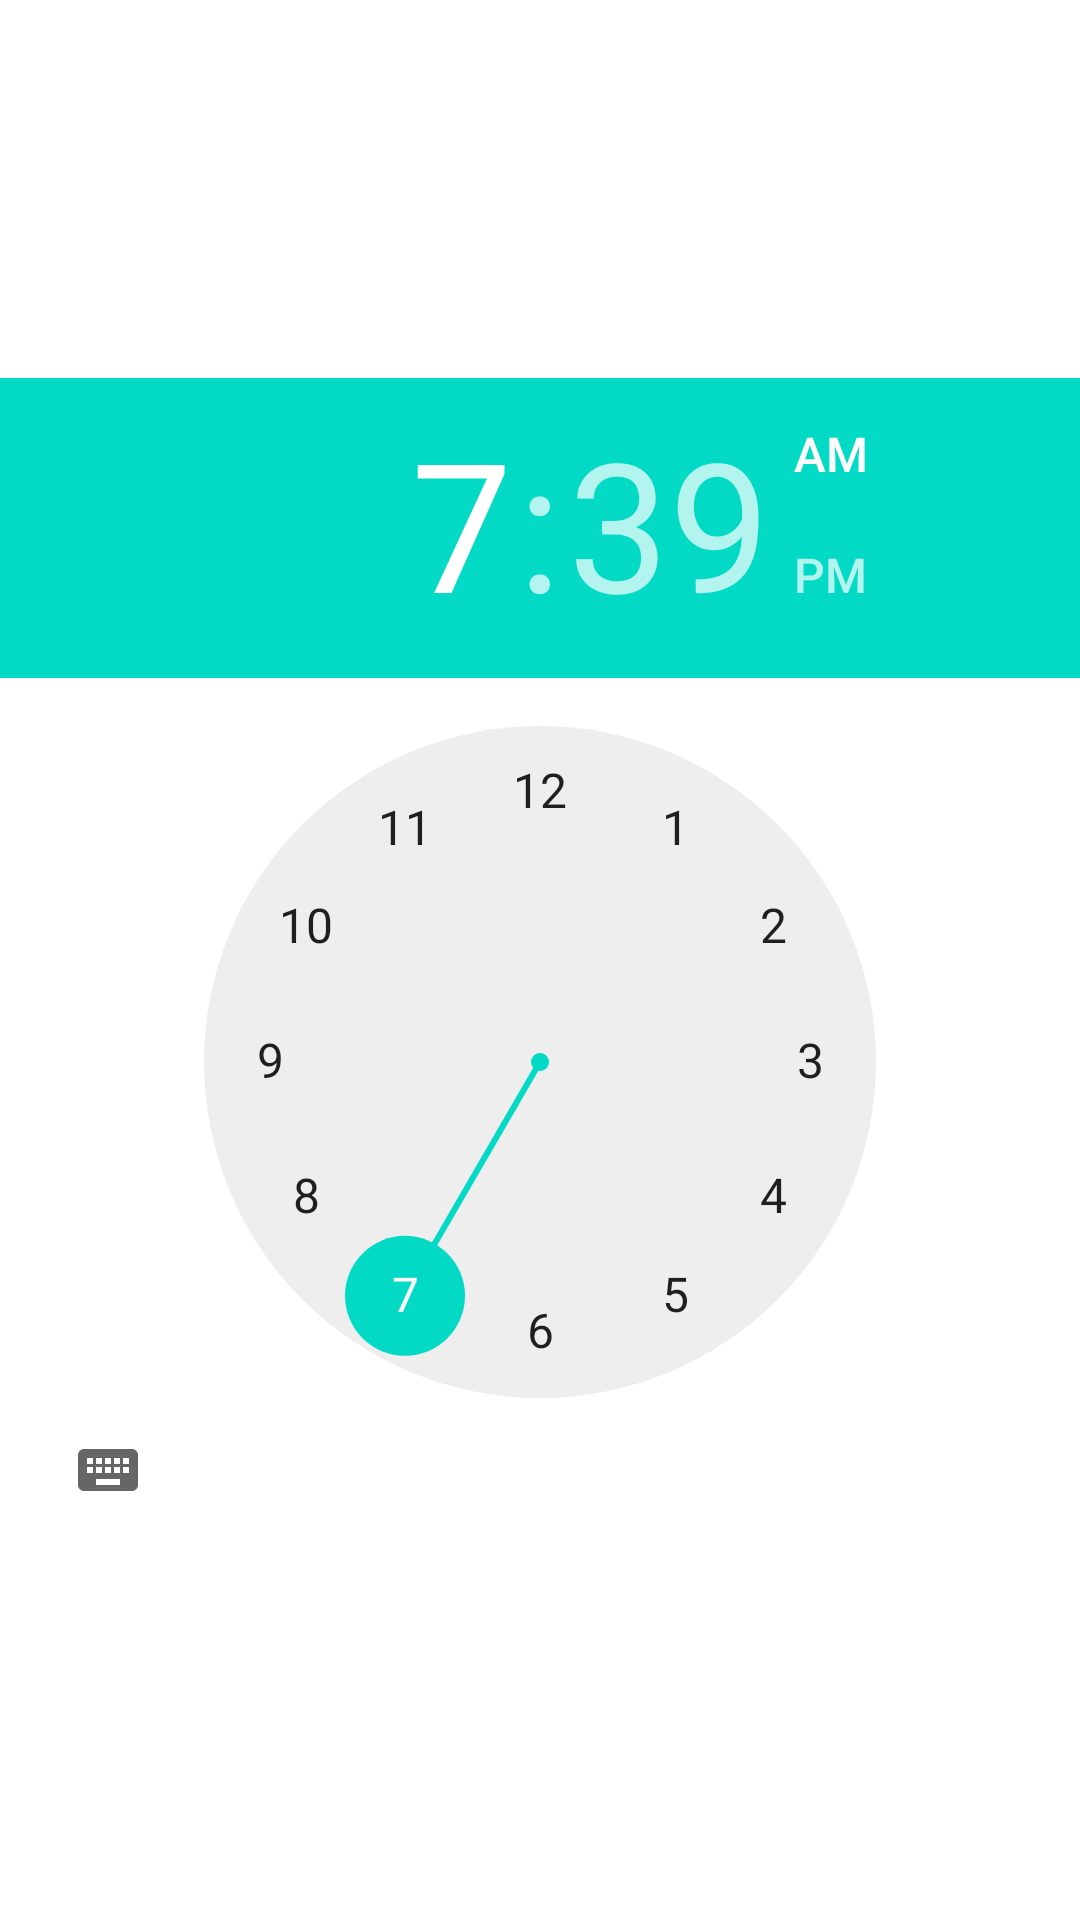

Layout XML and referenced resources for this Android screen:
<!-- AndroidManifest.xml: application theme Theme.AmazonFood -->
<!-- res/layout/activity_time_picker.xml -->
<?xml version="1.0" encoding="utf-8"?>
<RelativeLayout xmlns:android="http://schemas.android.com/apk/res/android"
    xmlns:app="http://schemas.android.com/apk/res-auto"
    xmlns:tools="http://schemas.android.com/tools"
    android:layout_width="match_parent"
    android:layout_height="match_parent"
    tools:context=".TimePickerActivity">
<TimePicker
    android:id="@+id/TimePicker"
    android:layout_width="wrap_content"
    android:layout_height="wrap_content"
    android:layout_centerVertical="true"
    android:layout_centerHorizontal="true"
    android:textSize="35dp"
    />
</RelativeLayout>
<!-- resources referenced by this layout -->
<resources>
  <style name="Theme.AmazonFood" parent="Theme.MaterialComponents.DayNight.DarkActionBar">
          
          <item name="colorPrimary">@color/purple_500</item>
          <item name="colorPrimaryVariant">@color/purple_700</item>
          <item name="colorOnPrimary">@color/white</item>
          
          <item name="colorSecondary">@color/teal_200</item>
          <item name="colorSecondaryVariant">@color/teal_700</item>
          <item name="colorOnSecondary">@color/black</item>
          
          <item name="android:statusBarColor" tools:targetApi="l">?attr/colorPrimaryVariant</item>
          
      </style>
  <!-- not gathered from this repository: default colours our renderer supplied (Android Studio template values) -->
  <color name="purple_500">#FF6200EE</color>
  <color name="purple_700">#FF3700B3</color>
  <color name="teal_200">#FF03DAC5</color>
  <color name="teal_700">#FF018786</color>
  <color name="black">#FF000000</color>
  <color name="white">#FFFFFFFF</color>
</resources>
